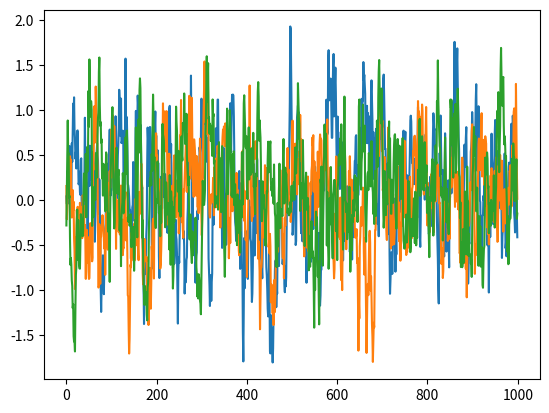

Source code (Python):
# --------------------------------------
# Reference: https://github.com/rllab/rllab/blob/master/rllab/exploration_strategies/ou_strategy.py
# --------------------------------------

import numpy as np
import numpy.random as nr

#np.random.seed(0)

class OUNoise:
    """ docstring for OUNoise """
    def __init__(self,action_dimension,mu=0, theta=0.15, sigma=0.3):
        self.action_dimension = action_dimension
        self.mu = mu
        self.theta = theta
        self.sigma = sigma
        self.state = np.ones(self.action_dimension) * self.mu
        self.reset()

    def reset(self):
        self.state = np.ones(self.action_dimension) * self.mu

    def noise(self):
        x = self.state
        dx = self.theta * (self.mu - x) + self.sigma * nr.randn(len(x))
        self.state = x + dx
        return self.state

if __name__ == '__main__':
    ou = OUNoise(3)
    states = []
    for i in range(1000):
        states.append(ou.noise())
    import matplotlib.pyplot as plt

    plt.plot(states)
    plt.show()
